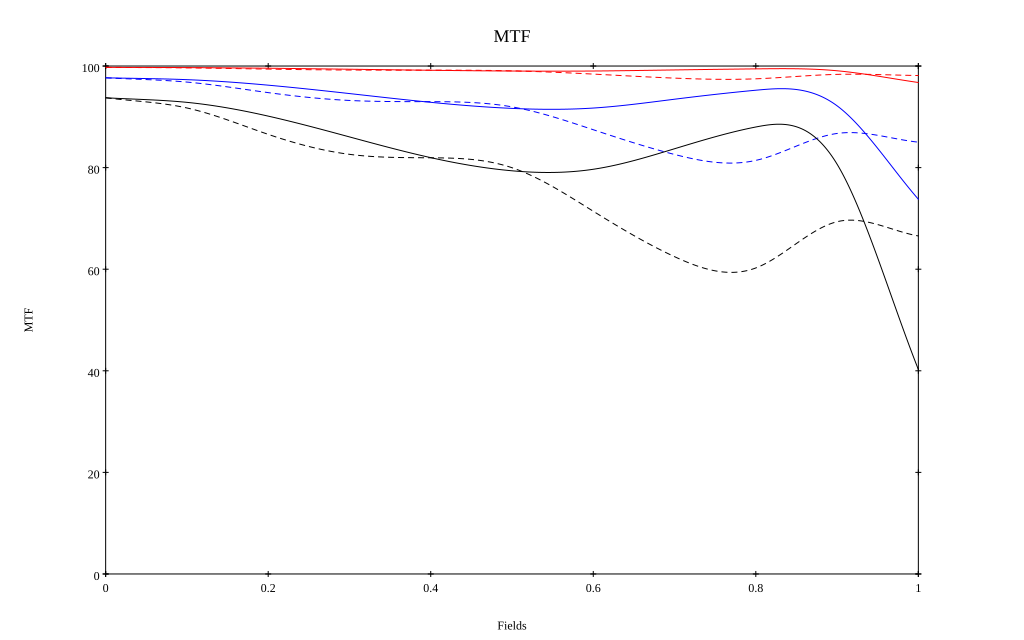

Values plotted in this chart, from the file beside it:
, 0, 0.1, 0.2, 0.3, 0.4, 0.5, 0.6, 0.7, 0.8, 0.9, 1
10 sag, 0.997, 0.997, 0.996, 0.994, 0.992, 0.99, 0.99, 0.992, 0.994, 0.991, 0.968
10 tan, 0.997, 0.996, 0.994, 0.992, 0.992, 0.991, 0.984, 0.976, 0.975, 0.984, 0.981
30 sag, 0.977, 0.973, 0.962, 0.946, 0.929, 0.917, 0.917, 0.935, 0.952, 0.922, 0.738
30 tan, 0.977, 0.968, 0.948, 0.932, 0.93, 0.92, 0.875, 0.826, 0.814, 0.867, 0.85
50 sag, 0.938, 0.928, 0.901, 0.86, 0.82, 0.794, 0.797, 0.837, 0.88, 0.807, 0.403
50 tan, 0.937, 0.917, 0.865, 0.826, 0.819, 0.8, 0.714, 0.625, 0.602, 0.693, 0.665
